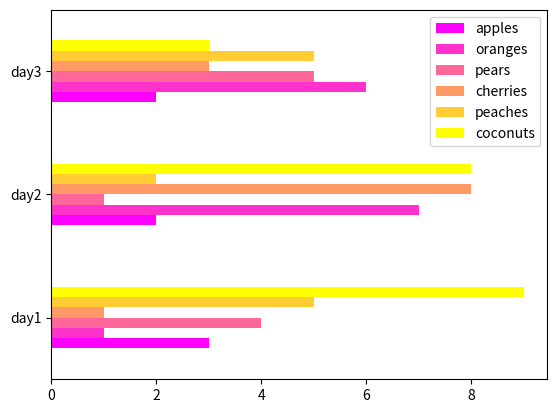

The script that saved this image:
import pandas as pd
import numpy as np
import matplotlib.pyplot as plt
plt.close("all")


labels = ['apples', 'oranges', 'pears',
          'cherries', 'peaches', 'coconuts']
day1 = pd.Series([3, 1, 4, 1, 5, 9], index=labels)
day2 = pd.Series([2, 7, 1, 8, 2, 8], index=labels)
day3 = pd.Series([2, 6, 5, 3, 5, 3], index=labels)
d = {
    "day1": day1,
    "day2": day2,
    "day3": day3
}
df = pd.DataFrame(d)
print(df)
print(df.T)

# Transposition - swap two axis, in data manipulation
# df.T.plot()
# plt.show()
# Line Graphs represents changes over time

# Bar Graphs
# df.plot(kind="bar")
# plt.show()
# Comparing between different entries

# Box
# df.plot(kind="box")
# plt.show()
# Useful on indicating overall spreads on values

# Histograms
# df.T.plot(kind="hist")
# plt.show()
# Frequencies of some entries' appearance

# Pie
# df.plot(kind="pie", subplots=True, figsize=[15, 6])
# plt.show()

# Scatter
# df.plot(kind="scatter", subplots=True, figsize=[15, 6])
# plt.show()

# Styling - legend
# df.plot(kind="pie", subplots=True, figsize=[15, 6], legend=False)
# plt.show()

# Styling - layout
# df.plot(kind="pie", subplots=True, figsize=[15, 6], layout=(3, 1))
# plt.show()

# Styling - table
# df.plot(kind="pie", subplots=True, figsize=[15, 6], table=True)
# plt.show()

# Styling - table
df.T.plot(kind="barh", colormap="spring")
# df.plot.barh() # not recommended
plt.show()







